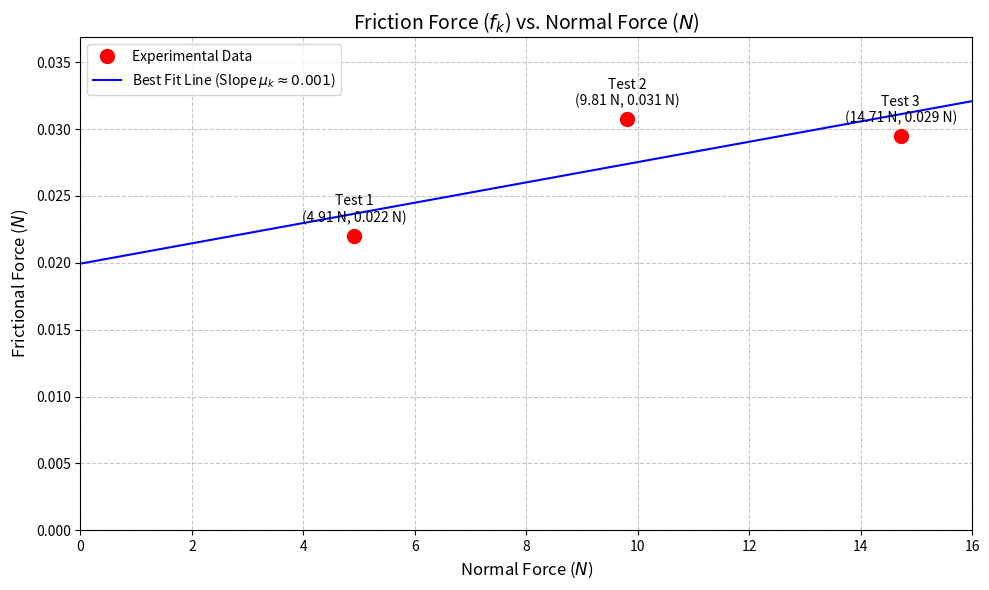

Source code (Python):
import matplotlib.pyplot as plt
import numpy as np
import pandas as pd

# Constants
g = 9.81  # m/s^2
d = 0.9   # meters
mass_cart_base = 0.5 # kg (Deduced from data to ensure a_theo > a_exp)

# Data extracted from the user's image
# Format: [mass_grams, average_time_s]
data_test_1 = [
    [10, 3.421],
    [20, 2.283],
    [30, 1.8825],
    [40, 1.63]
]

data_test_2 = [ # 500g added to cart
    [10, 5.537],
    [20, 3.2795],
    [30, 2.6405],
    [40, 2.2735]
]

data_test_3 = [ # 1kg added to cart
    [10, 6.4395],
    [20, 4.096],
    [30, 3.22],
    [40, 2.741]
]

def calculate_row(mass_g, time_s, added_mass_kg):
    m_hang = mass_g / 1000.0
    M_cart_total = mass_cart_base + added_mass_kg
    
    # 1. Experimental Acceleration: d = 1/2 * a * t^2  => a = 2d / t^2
    a_exp = (2 * d) / (time_s ** 2)
    
    # 2. Theoretical Acceleration: F = ma => m_hang * g = (M_total) * a
    M_system = M_cart_total + m_hang
    a_theo = (m_hang * g) / M_system
    
    # 3. Difference %
    diff_percent = abs(a_exp - a_theo) / a_theo * 100
    
    # 4. Friction Force: F_net = ma. 
    # Forces on system: m_hang*g - friction = M_system * a_exp
    # friction = m_hang*g - M_system * a_exp
    f_friction = (m_hang * g) - (M_system * a_exp)
    
    return {
        "mass_g": mass_g,
        "time": time_s,
        "M_cart_total": M_cart_total,
        "a_exp": round(a_exp, 3),
        "a_theo": round(a_theo, 3),
        "diff": round(diff_percent, 2),
        "friction": round(f_friction, 4)
    }

# Process Data
results = []
friction_summary = {"Test 1": [], "Test 2": [], "Test 3": []}

for row in data_test_1:
    res = calculate_row(row[0], row[1], 0.0)
    res['Test'] = "Test 1"
    results.append(res)
    friction_summary["Test 1"].append(res['friction'])

for row in data_test_2:
    res = calculate_row(row[0], row[1], 0.5)
    res['Test'] = "Test 2"
    results.append(res)
    friction_summary["Test 2"].append(res['friction'])

for row in data_test_3:
    res = calculate_row(row[0], row[1], 1.0)
    res['Test'] = "Test 3"
    results.append(res)
    friction_summary["Test 3"].append(res['friction'])

# --- PLOTTING ---

# Calculate Normal Forces and Average Friction for the Graph
# Normal Force on Cart = M_cart_total * g
normal_forces = []
avg_frictions = []

# Test 1
n1 = (mass_cart_base + 0.0) * g
f1 = np.mean(friction_summary["Test 1"])
normal_forces.append(n1)
avg_frictions.append(f1)

# Test 2
n2 = (mass_cart_base + 0.5) * g
f2 = np.mean(friction_summary["Test 2"])
normal_forces.append(n2)
avg_frictions.append(f2)

# Test 3
n3 = (mass_cart_base + 1.0) * g
f3 = np.mean(friction_summary["Test 3"])
normal_forces.append(n3)
avg_frictions.append(f3)

# Perform Linear Regression to find Coefficient of Friction (mu)
coeffs = np.polyfit(normal_forces, avg_frictions, 1)
mu = coeffs[0] # Slope
intercept = coeffs[1]
line_x = np.array([0, 16])
line_y = mu * line_x + intercept

plt.figure(figsize=(10, 6))
plt.plot(normal_forces, avg_frictions, 'ro', markersize=10, label='Experimental Data')
# FIX: Use rf"" string to handle LaTeX escape sequences correctly
plt.plot(line_x, line_y, 'b-', label=rf'Best Fit Line (Slope $\mu_k \approx {mu:.3f}$)')

plt.title(r'Friction Force ($f_k$) vs. Normal Force ($N$)', fontsize=14)
plt.xlabel(r'Normal Force ($N$)', fontsize=12)
plt.ylabel(r'Frictional Force ($N$)', fontsize=12)
plt.grid(True, which='both', linestyle='--', alpha=0.7)
plt.legend()
plt.xlim(0, 16)
plt.ylim(0, max(avg_frictions) * 1.2)

# Annotate points
for i, txt in enumerate(['Test 1', 'Test 2', 'Test 3']):
    plt.annotate(f"{txt}\n({normal_forces[i]:.2f} N, {avg_frictions[i]:.3f} N)", 
                 (normal_forces[i], avg_frictions[i]), 
                 textcoords="offset points", xytext=(0,10), ha='center')

plt.tight_layout()
# Check if saving is possible, otherwise just show
try:
    plt.savefig('friction_graph.png')
    print("Graph saved as friction_graph.png")
except:
    plt.show()

# Print Summary for user verification
print(f"Calculated Coefficient of Friction (Slope): {mu:.4f}")
